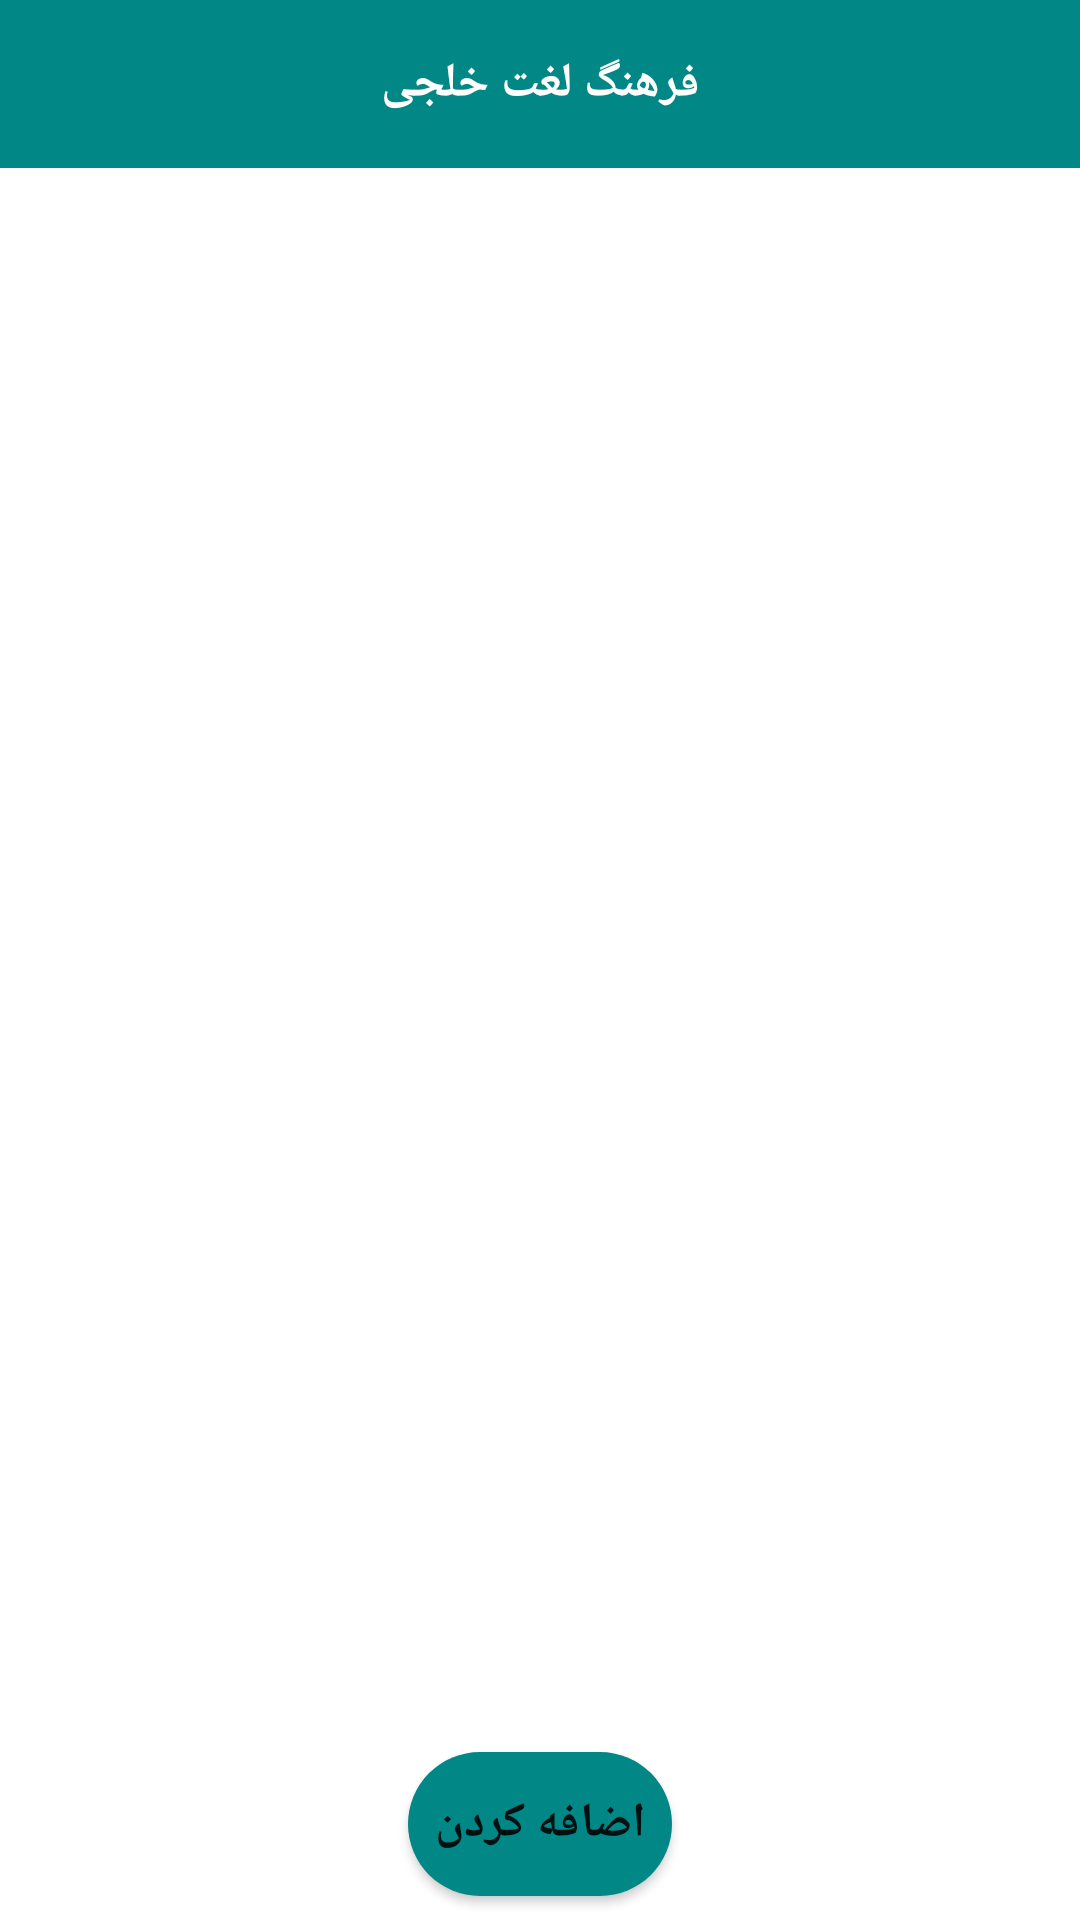

Here is an Android app screen rendered from its layout file. Give the layout XML and the strings, colors and styles it references.
<!-- AndroidManifest.xml: application theme Theme.MomsDictionary -->
<!-- res/layout/activity_main.xml -->
<?xml version="1.0" encoding="utf-8"?>
<androidx.constraintlayout.widget.ConstraintLayout xmlns:android="http://schemas.android.com/apk/res/android"
    xmlns:app="http://schemas.android.com/apk/res-auto"
    xmlns:tools="http://schemas.android.com/tools"
    android:layout_width="match_parent"
    android:layout_height="match_parent"
    tools:context=".ui.MainActivity">

    <RelativeLayout
        android:layout_width="match_parent"
        android:layout_height="56dp"
        android:id="@+id/rel_toolbar"
        app:layout_constraintTop_toTopOf="parent"
        android:background="@color/teal_700">

        <TextView
            android:id="@+id/textviewww"
            android:layout_width="match_parent"
            android:layout_height="wrap_content"
            android:layout_centerVertical="true"
            android:gravity="center_horizontal"
            android:text="فرهنگ لغت خلجی"
            android:textSize="16sp"
            android:textStyle="bold"
            android:textColor="@color/white"
            android:visibility="visible" />

        <androidx.appcompat.widget.SearchView
            android:id="@+id/searchViewwww"
            android:layout_width="match_parent"
            android:layout_height="wrap_content"
            android:layout_centerVertical="true"
            android:gravity="right"
            android:textDirection="rtl"
            android:layoutDirection="rtl"
            android:backgroundTint="@color/white"
            android:visibility="gone"
            android:layout_marginHorizontal="5dp"
            android:paddingHorizontal="5dp"
            android:paddingVertical="2dp" />
    </RelativeLayout>

    <androidx.recyclerview.widget.RecyclerView
        android:layout_width="match_parent"
        android:layout_height="0dp"
        app:layout_constraintTop_toBottomOf="@+id/rel_toolbar"
        android:layout_margin="8dp"
        android:id="@+id/rec_list"
        app:layout_constraintBottom_toTopOf="@+id/btn_add"
        tools:listitem="@layout/history_items"
        android:padding="4dp"
       />

    <Button
        android:id="@+id/btn_add"
        android:layout_width="wrap_content"
        android:layout_height="wrap_content"
        app:layout_constraintBottom_toBottomOf="parent"
        app:layout_constraintRight_toRightOf="parent"
        app:layout_constraintLeft_toLeftOf="parent"
        android:layout_margin="8dp"
        android:text="اضافه کردن"
        android:textStyle="bold"
        android:textSize="16sp"
        android:background="@drawable/btn_circle_bg"
        />


</androidx.constraintlayout.widget.ConstraintLayout>
<!-- res/layout/history_items.xml (included above) -->
<?xml version="1.0" encoding="utf-8"?>
<androidx.constraintlayout.widget.ConstraintLayout xmlns:android="http://schemas.android.com/apk/res/android"
    android:layout_width="match_parent"
    android:layout_height="wrap_content"
    xmlns:app="http://schemas.android.com/apk/res-auto"
    android:layout_margin="4dp"
    android:padding="4dp">

    <TextView
        android:id="@+id/his_word"
        android:layout_width="wrap_content"
        android:layout_height="wrap_content"
        app:layout_constraintTop_toTopOf="parent"
        app:layout_constraintRight_toRightOf="parent"
        android:layout_marginRight="15dp"
        android:layout_marginTop="4dp"
        android:layout_marginBottom="4dp"
        android:layout_marginLeft="4dp"
        android:textColor="@color/teal_700"
        android:text="سلام"/>

    <TextView
        android:id="@+id/his_mean"
        android:layout_width="wrap_content"
        android:layout_height="wrap_content"
        app:layout_constraintTop_toBottomOf="@+id/his_word"
        app:layout_constraintRight_toRightOf="parent"
        android:layout_marginRight="15dp"
        android:layout_marginTop="2dp"
        android:layout_marginBottom="2dp"
        android:layout_marginLeft="2dp"
        android:maxLines="1"
        android:ellipsize="end"
        android:text="سلام واژه بسیار مقدسی بوده و استنتاج کلی از اصطلاح سلام در جوامع کهن و مقید، تظاهر به تقوا و همچنین نهضتی در مقابل هم‌جنس‌گرایی بوده‌است. به عبارتی آنها که سلام می‌گفتند در واقع ابراز ضد هم‌جنس‌گرایی می‌کردند تا سره از ناسره مشخص گردد."
        android:textDirection="rtl"
        android:layoutDirection="rtl"
        />

    <View
        android:id="@+id/view_historyList"
        android:layout_width="match_parent"
        android:layout_height="1dp"
        android:background="#BAB5B5"
        app:layout_constraintTop_toBottomOf="@+id/his_mean"
        android:layout_marginTop="10dp"
        android:layout_marginHorizontal="15dp"
        />


</androidx.constraintlayout.widget.ConstraintLayout>
<!-- resources referenced by this layout -->
<resources>
  <color name="teal_700">#FF018786</color>
  <color name="white">#FFFFFFFF</color>
  <!-- drawable btn_circle_bg (drawable) -->
  <?xml version="1.0" encoding="utf-8"?>
  <ripple  xmlns:android="http://schemas.android.com/apk/res/android" android:color="@color/white">
  
      <item>
  
          <shape>
  
              <solid android:color="@color/teal_700" />
              <corners android:radius="100dp"/>
  
  
          </shape>
  
      </item>
  
  </ripple>
  <style name="Theme.MomsDictionary" parent="Theme.MaterialComponents.DayNight.NoActionBar">
          
          <item name="colorPrimary">@color/teal_700</item>
          <item name="colorPrimaryVariant">@color/purple_700</item>
          <item name="colorOnPrimary">@color/white</item>
          
          <item name="colorSecondary">@color/teal_200</item>
          <item name="colorSecondaryVariant">@color/teal_700</item>
          <item name="colorOnSecondary">@color/black</item>
          
          <item name="android:statusBarColor" tools:targetApi="l">?attr/colorPrimaryVariant</item>
          
      </style>
  <color name="purple_700">#FF3700B3</color>
  <color name="teal_200">#FF03DAC5</color>
  <color name="black">#FF000000</color>
</resources>
